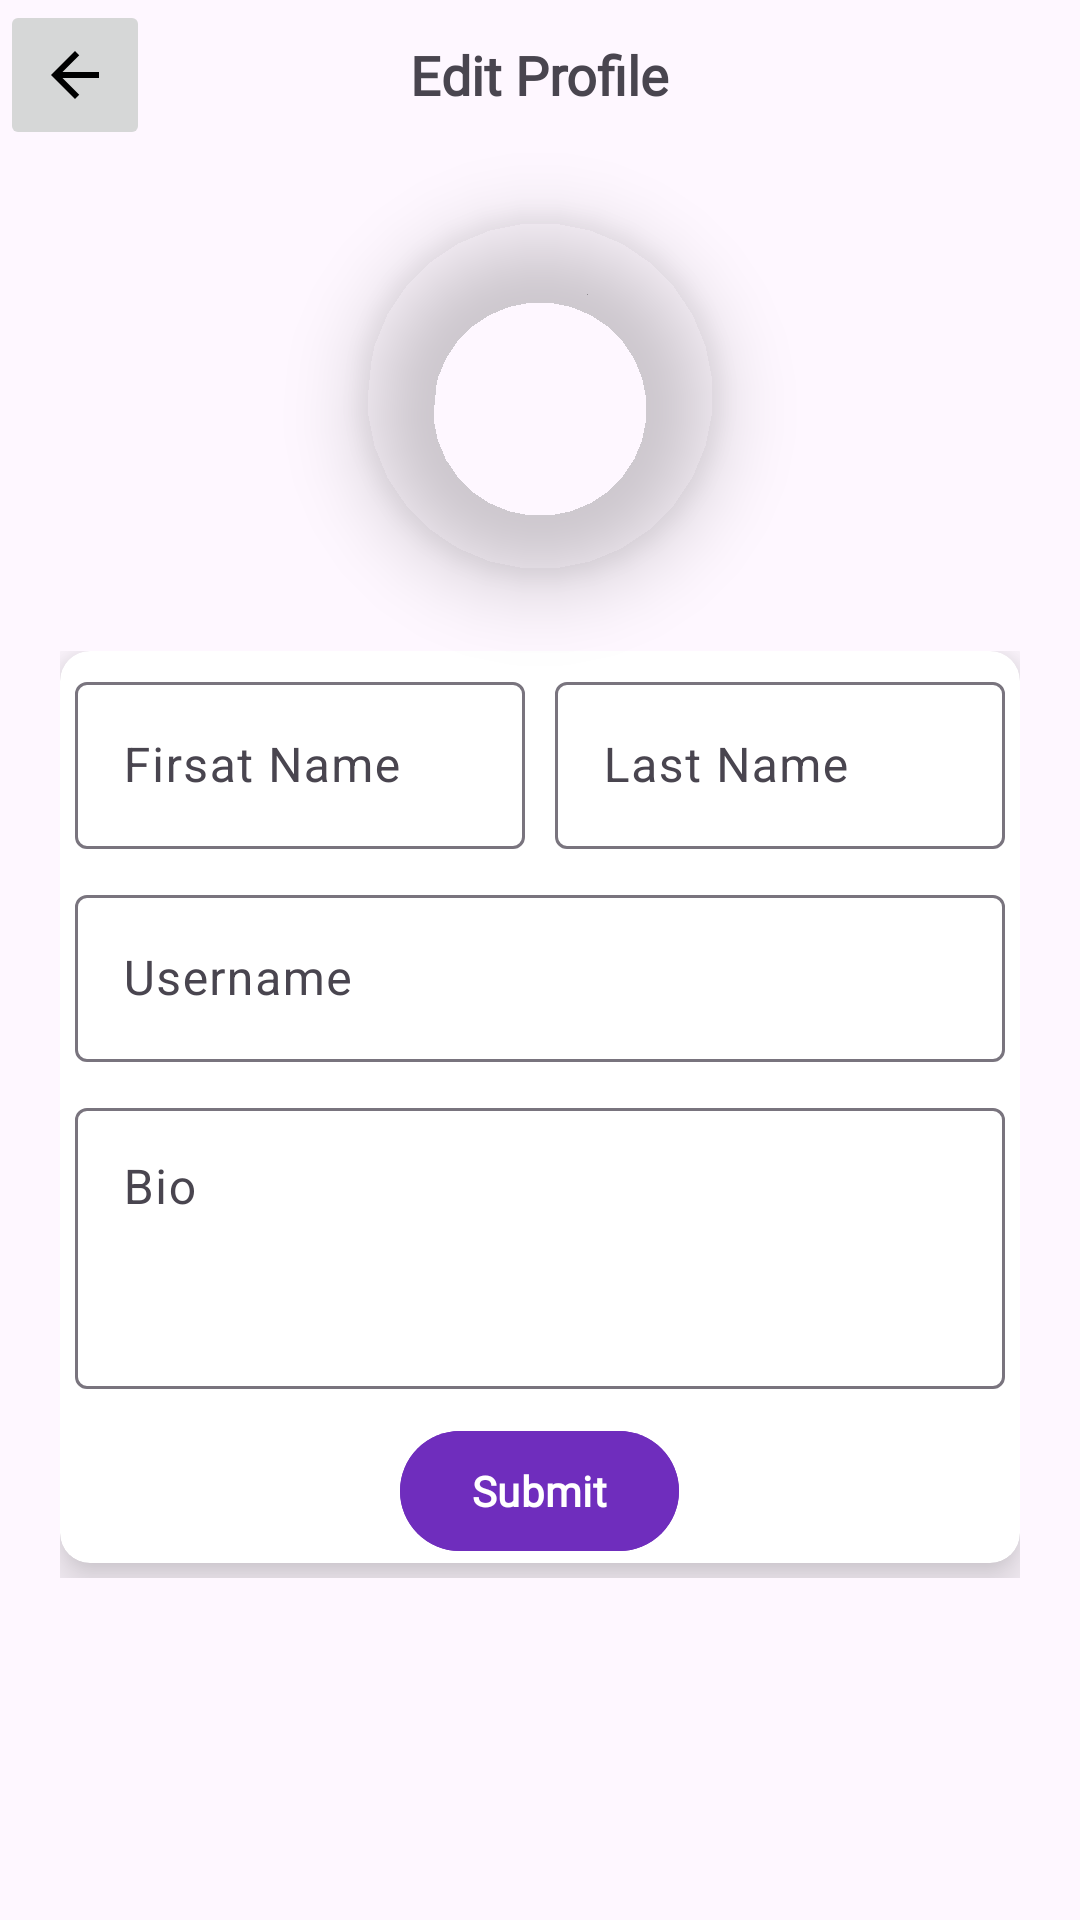

Here is an Android app screen rendered from its layout file. Give the layout XML and the strings, colors and styles it references.
<!-- AndroidManifest.xml: application theme Theme.CONNECTA666620DE -->
<!-- res/layout/fragment_edit_profile.xml -->
<?xml version="1.0" encoding="utf-8"?>
<LinearLayout xmlns:android="http://schemas.android.com/apk/res/android"
    xmlns:tools="http://schemas.android.com/tools"
    android:layout_width="match_parent"
    android:layout_height="match_parent"
    xmlns:app="http://schemas.android.com/apk/res-auto"
    android:orientation="vertical"
    tools:context=".EditProfileFragment">


    <RelativeLayout
        android:layout_width="match_parent"
        android:layout_height="wrap_content">

        <ImageButton
            android:layout_width="50dp"
            android:layout_height="50dp"
            android:src="@drawable/back_icon"
            android:padding="14dp"
            />

        <TextView
            android:layout_width="wrap_content"
            android:layout_height="wrap_content"
            android:text="Edit Profile"
            android:layout_centerInParent="true"
            android:textStyle="bold"
            android:fontFamily="@font/ebgaramond"
            android:textSize="18sp"
            />

    </RelativeLayout>

    <ScrollView
        android:layout_width="match_parent"
        android:layout_height="wrap_content">

        <LinearLayout
            android:layout_width="match_parent"
            android:layout_height="wrap_content"
            android:orientation="vertical">

            <com.google.android.material.imageview.ShapeableImageView
                android:id="@+id/profileAvatarIv"
                android:layout_width="150dp"
                android:layout_height="150dp"
                android:src="@drawable/addimage_icon"
                android:scaleType="centerCrop"
                app:shapeAppearanceOverlay="@style/Circular"
                android:elevation="15dp"
                android:padding="15dp"
                android:layout_gravity="center"
                android:layout_marginTop="7dp"
                />

            <LinearLayout
                android:layout_width="match_parent"
                android:layout_height="wrap_content"
                android:layout_marginStart="20dp"
                android:layout_marginEnd="20dp"
                android:layout_marginTop="10dp"
                android:orientation="vertical">

                <androidx.cardview.widget.CardView
                    android:layout_width="match_parent"
                    android:layout_height="wrap_content"
                    app:cardCornerRadius="10dp"
                    app:cardElevation="10dp"
                    android:layout_marginBottom="5dp"
                    >

                    <LinearLayout
                        android:layout_width="match_parent"
                        android:layout_height="wrap_content"
                        android:orientation="vertical">

                        <TableLayout
                            android:layout_width="match_parent"
                            android:layout_height="wrap_content"
                            >

                            <TableRow>

                                <com.google.android.material.textfield.TextInputLayout
                                    android:layout_width="match_parent"
                                    android:layout_height="wrap_content"
                                    android:layout_weight="1"
                                    android:layout_margin="5dp"
                                    >

                                    <com.google.android.material.textfield.TextInputEditText
                                        android:id="@+id/first_Etxt"
                                        android:layout_width="match_parent"
                                        android:layout_height="wrap_content"
                                        android:hint="Firsat Name"
                                        android:inputType="text" />

                                </com.google.android.material.textfield.TextInputLayout>

                                <com.google.android.material.textfield.TextInputLayout
                                    android:layout_width="match_parent"
                                    android:layout_height="wrap_content"
                                    android:layout_weight="1"
                                    android:layout_margin="5dp"
                                    >

                                    <com.google.android.material.textfield.TextInputEditText
                                        android:id="@+id/last_Etxt"
                                        android:layout_width="match_parent"
                                        android:layout_height="wrap_content"
                                        android:hint="Last Name"
                                        android:inputType="text" />

                                </com.google.android.material.textfield.TextInputLayout>

                            </TableRow>
                        </TableLayout>

                        <com.google.android.material.textfield.TextInputLayout
                            android:layout_width="match_parent"
                            android:layout_height="wrap_content"
                            android:layout_weight="1"
                            android:layout_margin="5dp"
                            >

                            <com.google.android.material.textfield.TextInputEditText
                                android:id="@+id/userName_Etxt"
                                android:layout_width="match_parent"
                                android:layout_height="wrap_content"
                                android:hint="Username"
                                android:inputType="text"/>

                        </com.google.android.material.textfield.TextInputLayout>

                        <com.google.android.material.textfield.TextInputLayout
                            android:layout_width="match_parent"
                            android:layout_height="wrap_content"
                            android:layout_weight="1"
                            android:layout_margin="5dp"
                            >

                            <com.google.android.material.textfield.TextInputEditText
                                android:id="@+id/Bio_Etxt"
                                android:layout_width="match_parent"
                                android:layout_height="wrap_content"
                                android:gravity="top|start"
                                android:hint="Bio"
                                android:inputType="textMultiLine"
                                android:maxLines="3"
                                android:minLines="3" />

                        </com.google.android.material.textfield.TextInputLayout>

                        <com.google.android.material.button.MaterialButton
                            android:id="@+id/editProfileSubmitBtn"
                            android:layout_width="wrap_content"
                            android:layout_height="wrap_content"
                            android:layout_gravity="center"
                            android:text="Submit"
                            android:layout_marginTop="5dp"
                            android:backgroundTint="@color/grape"
                            android:textStyle="bold"
                            android:fontFamily="@font/ebgaramond"
                            />

                    </LinearLayout>

                </androidx.cardview.widget.CardView>

            </LinearLayout>

        </LinearLayout>

    </ScrollView>
</LinearLayout>
<!-- resources referenced by this layout -->
<resources>
  <color name="grape">#6F2DBD</color>
  <!-- drawable back_icon (drawable) -->
  <vector xmlns:android="http://schemas.android.com/apk/res/android" android:height="24dp" android:tint="#000000" android:viewportHeight="24" android:viewportWidth="24" android:width="24dp">
        
      <path android:fillColor="@android:color/white" android:pathData="M20,11H7.83l5.59,-5.59L12,4l-8,8 8,8 1.41,-1.41L7.83,13H20v-2z"/>
      
  </vector>
  <style name="Circular">
          <item name="cornerSize">50%</item>
      </style>
  <style name="Theme.CONNECTA666620DE" parent="Base.Theme.CONNECTA666620DE" />
  <style name="Base.Theme.CONNECTA666620DE" parent="Theme.Material3.DayNight.NoActionBar">
          
          
          <item name="android:windowDrawsSystemBarBackgrounds">true</item>
          <item name="android:statusBarColor">@android:color/transparent</item>
          <item name="android:windowTranslucentStatus">false</item>
          <item name="colorSurface">#FFFFFF</item> 
  
  
      </style>
</resources>
